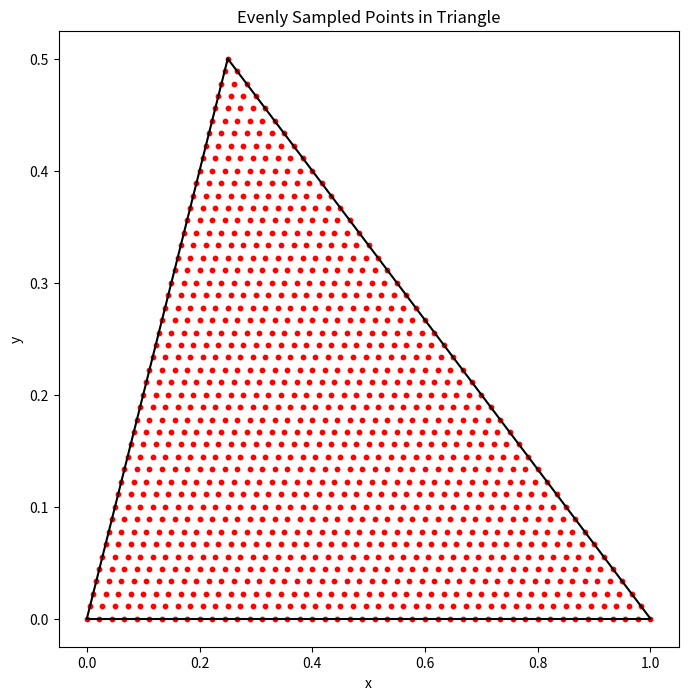

The matplotlib source for this figure:
import random

from matplotlib import pyplot as plt
import numpy as np

def evenly_sample_points_in_triangle(x, y, num_points):
    points = []
    num_steps = int(np.ceil(np.sqrt(num_points * 2)))  # Calculate number of steps to generate more than num_points

    # Generate all possible points
    for i in range(num_steps + 1):
        for j in range(num_steps - i + 1):
            u1 = i / num_steps
            u2 = j / num_steps
            
            px = u1 + u2 * x
            py = u2 * y
            
            points.append((px, py))
    
    return points

# Generate exactly 100 evenly spaced points for x = 1/4, y = 1/2
evenly_sampled_points_100 = evenly_sample_points_in_triangle(1/4, 1/2, num_points=1000)

# Convert to array for plotting
evenly_sampled_points_100 = np.array(evenly_sampled_points_100)

# Plot the triangle
plt.figure(figsize=(8, 8))
plt.plot([0, 1], [0, 0], 'k-')
plt.plot([0, 1/4], [0, 1/2], 'k-')
plt.plot([1/4, 1], [1/2, 0], 'k-')
plt.scatter(evenly_sampled_points_100[:, 0], evenly_sampled_points_100[:, 1], c='r', s=10)
plt.xlabel('x')
plt.ylabel('y')
plt.title('Evenly Sampled Points in Triangle')
plt.show()